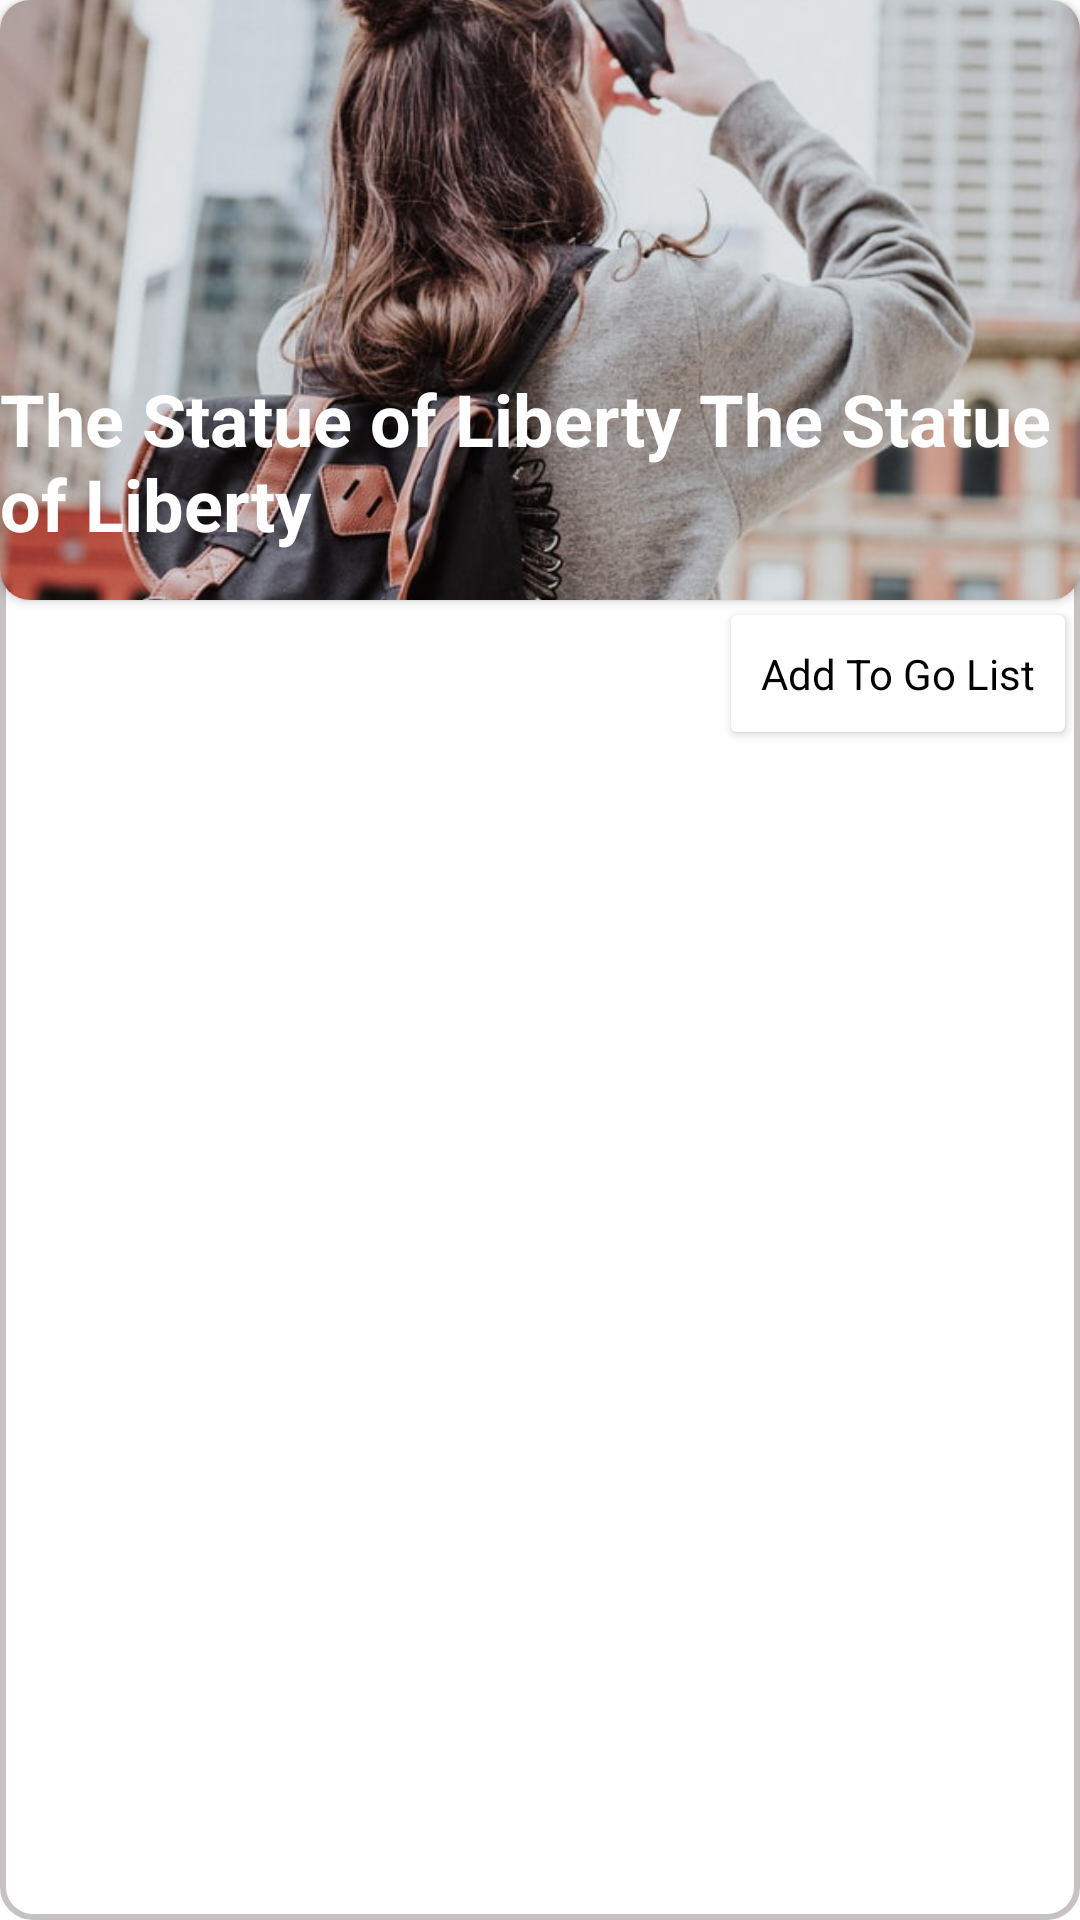

Layout XML and referenced resources for this Android screen:
<!-- AndroidManifest.xml: application theme Theme.Light -->
<!-- res/layout/tourist_places_layout.xml -->
<?xml version="1.0" encoding="utf-8"?>
<LinearLayout xmlns:android="http://schemas.android.com/apk/res/android"
    xmlns:tools="http://schemas.android.com/tools"
    android:layout_width="match_parent"
    android:layout_height="wrap_content"
    android:layout_margin="10dp"
    android:background="@drawable/rounded_cornet_drawable"
    android:orientation="vertical"
    xmlns:app="http://schemas.android.com/apk/res-auto">

    <androidx.cardview.widget.CardView
        android:id="@+id/cardView2"
        android:layout_width="match_parent"
        android:layout_height="wrap_content"
        app:cardBackgroundColor="@color/white"
        app:cardCornerRadius="10dp"
        app:layout_constraintEnd_toEndOf="parent"
        app:layout_constraintStart_toStartOf="parent"
        app:layout_constraintTop_toTopOf="parent">

        <androidx.constraintlayout.widget.ConstraintLayout
            android:layout_width="match_parent"
            android:layout_height="wrap_content">

            <ImageView
                android:id="@+id/img_tourist"
                android:layout_width="match_parent"
                android:layout_height="200dp"
                android:scaleType="centerCrop"
                android:src="@drawable/splash"
                app:layout_constraintEnd_toEndOf="parent"
                app:layout_constraintStart_toStartOf="parent"
                app:layout_constraintTop_toTopOf="parent"></ImageView>

            <RelativeLayout
                android:layout_width="match_parent"
                android:layout_height="wrap_content"
                android:layout_marginBottom="16dp"
                android:orientation="horizontal"
                app:layout_constraintBottom_toBottomOf="parent"
                app:layout_constraintStart_toStartOf="parent">

                <TextView
                    android:id="@+id/tv_tourist_title"
                    android:layout_width="wrap_content"
                    android:layout_height="wrap_content"
                    android:layout_alignParentStart="true"
                    android:layout_alignParentTop="true"
                    android:text="The Statue of Liberty The Statue of Liberty"
                    android:textColor="?attr/text_color"
                    android:textSize="24dp"
                    android:textStyle="bold"></TextView>
            </RelativeLayout>

        </androidx.constraintlayout.widget.ConstraintLayout>
    </androidx.cardview.widget.CardView>

    <androidx.cardview.widget.CardView
        android:id="@+id/addToGoList"
        android:layout_width="wrap_content"
        android:layout_height="wrap_content"
        android:layout_gravity="end"
        android:layout_margin="5dp"
        android:layout_alignParentTop="true"
        android:layout_alignParentEnd="true"
        app:layout_constraintTop_toBottomOf="parent">

        <TextView
            android:layout_width="wrap_content"
            android:layout_height="wrap_content"
            android:padding="10dp"
            android:textColor="@color/black"
            android:text="Add To Go List"></TextView>
    </androidx.cardview.widget.CardView>

    <androidx.cardview.widget.CardView
        android:id="@+id/addedToGoList"
        android:visibility="gone"
        android:layout_width="wrap_content"
        android:layout_height="wrap_content"
        android:layout_gravity="end"
        android:layout_margin="5dp"
        android:layout_alignParentTop="true"
        android:layout_alignParentEnd="true"
        app:layout_constraintTop_toBottomOf="parent">

        <TextView
            android:layout_width="wrap_content"
            android:layout_height="wrap_content"
            android:padding="10dp"
            android:textSize="18dp"
            android:textStyle="bold"
            android:textColor="@color/black"
            android:text="Already Added"></TextView>
    </androidx.cardview.widget.CardView>
</LinearLayout>
<!-- resources referenced by this layout -->
<resources>
  <color name="black">#FF000000</color>
  <color name="white">#FFFFFFFF</color>
  <!-- drawable rounded_cornet_drawable (drawable) -->
  <?xml version="1.0" encoding="utf-8"?>
  <shape xmlns:android="http://schemas.android.com/apk/res/android" android:shape="rectangle">
  
      <solid android:color="@color/white"></solid>
      <corners android:radius="10dp"></corners>
      <stroke android:color="@color/grey"
          android:width="2dp"></stroke>
  </shape>
  <!-- drawable splash: jpg bitmap (drawable, 96932 bytes) -->
  <style name="Theme.Light" parent="Theme.MaterialComponents.DayNight.NoActionBar">
          
          <item name="colorPrimary">@color/btn_color</item>
          <item name="colorPrimaryVariant">@color/btn_color</item>
          <item name="colorOnPrimary">@color/white</item>
          
          <item name="colorSecondary">@color/teal_200</item>
          <item name="colorSecondaryVariant">@color/teal_700</item>
          <item name="colorOnSecondary">@color/black</item>
          
          <item name="android:statusBarColor" tools:targetApi="l">?attr/colorPrimaryVariant</item>
          
          
          <item name="background_color">#FFFFFF</item>
          <item name="text_color">#FFFFFF</item>
      </style>
  <color name="grey">#C6C2C2</color>
  <color name="btn_color">#FF964902</color>
  <color name="teal_200">#FF03DAC5</color>
  <color name="teal_700">#FF018786</color>
</resources>
